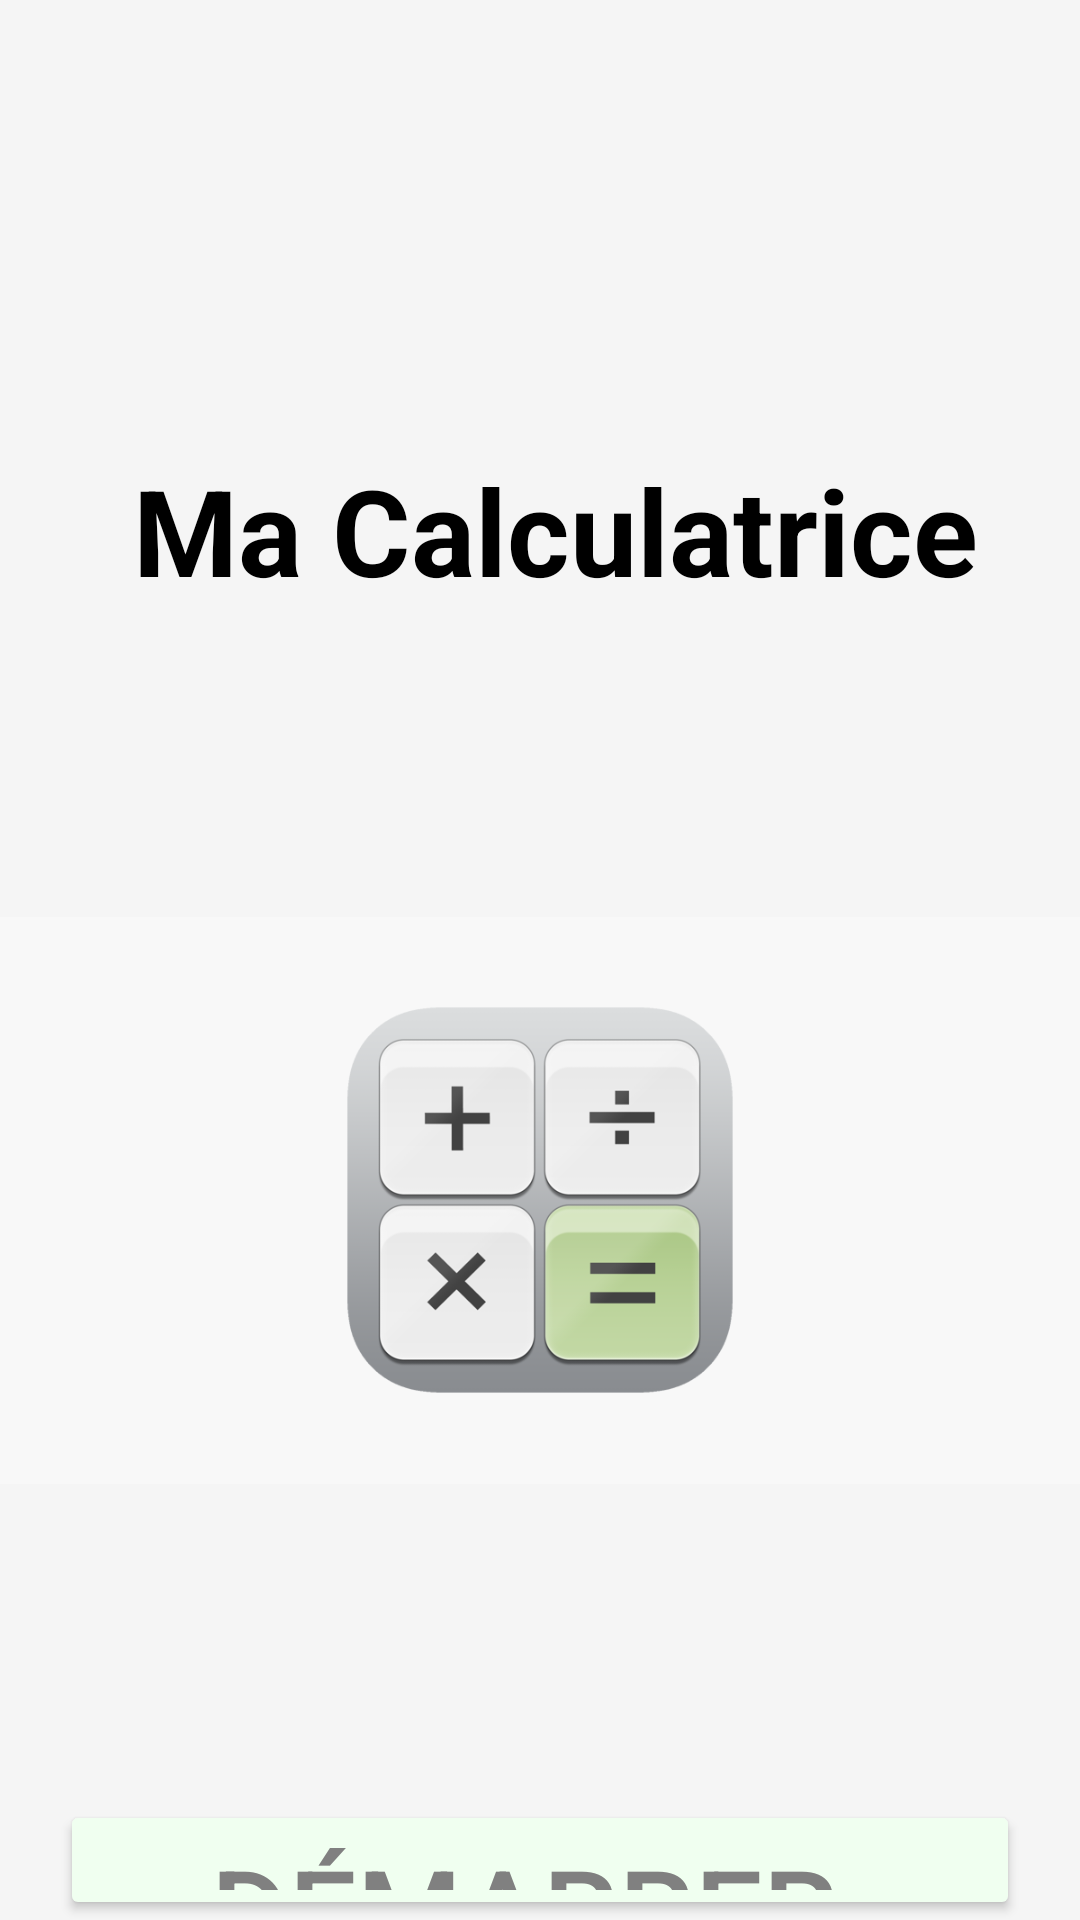

The Android layout XML behind this screen, and the referenced resources:
<!-- AndroidManifest.xml: application theme Theme.Calculator -->
<!-- res/layout/activity_welcome.xml -->
<?xml version="1.0" encoding="utf-8"?>
<RelativeLayout xmlns:android="http://schemas.android.com/apk/res/android"
    xmlns:app="http://schemas.android.com/apk/res-auto"
    xmlns:tools="http://schemas.android.com/tools"
    android:id="@+id/main"
    android:layout_width="match_parent"
    android:layout_height="match_parent"
    tools:context=".Welcome">

    <TextView
        android:layout_width="match_parent"
        android:layout_height="wrap_content"
        android:gravity="center"
        android:textAlignment="center"
        android:textSize="40dp"
        android:textStyle="bold"
        android:layout_marginTop="150dp"
        android:text=" Ma Calculatrice"
        android:textColor="@color/black"
        />

    <ImageView

        android:id="@+id/logo"
        android:layout_width="match_parent"
        android:layout_height="400dp"
        android:layout_marginTop="200dp"
        android:src="@drawable/calcule" />

<Button
    android:id="@+id/btn"
    android:layout_width="match_parent"
    android:layout_height="wrap_content"
    android:text="démarrer "
    android:textColor="#808080"
    android:textSize="40dp"
    android:layout_marginTop="600dp"
    android:layout_marginLeft="20dp"
    android:layout_marginRight="20dp"
    android:backgroundTint="#F0FFF0"/>

</RelativeLayout>
<!-- resources referenced by this layout -->
<resources>
  <color name="black">#000000</color>
  <!-- drawable calcule: png bitmap (drawable, 61734 bytes) -->
  <style name="Theme.Calculator" parent="Base.Theme.Calculator">
          <item name="actionBarStyle">@style/Theme.Calculator.ActionBar</item>
      </style>
  <style name="Base.Theme.Calculator" parent="Theme.Material3.DayNight">
          <item name="colorPrimary">@color/primary</item>
          <item name="colorPrimaryVariant">@color/primary_dark</item>
          <item name="colorOnPrimary">@color/white</item>
          <item name="colorSecondary">@color/secondary</item>
          <item name="colorSecondaryVariant">@color/secondary_dark</item>
          <item name="colorOnSecondary">@color/white</item>
          <item name="android:windowBackground">@color/background</item>
          <item name="android:statusBarColor">@color/primary_dark</item>
          <item name="android:navigationBarColor">@color/primary_dark</item>
          <item name="actionBarStyle">@style/Theme.Calculator.ActionBar</item>
      </style>
  <style name="Theme.Calculator.ActionBar" parent="Widget.Material3.ActionBar.Solid">
          <item name="background">@color/primary</item>
          <item name="titleTextStyle">@style/Theme.Calculator.ActionBar.Title</item>
      </style>
  <color name="primary">#2196F3</color>
  <color name="primary_dark">#1976D2</color>
  <color name="white">#FFFFFF</color>
  <color name="secondary">#FF9800</color>
  <color name="secondary_dark">#F57C00</color>
  <color name="background">#F5F5F5</color>
  <style name="Theme.Calculator.ActionBar.Title" parent="TextAppearance.Material3.TitleLarge">
          <item name="android:textColor">@color/white</item>
      </style>
</resources>
